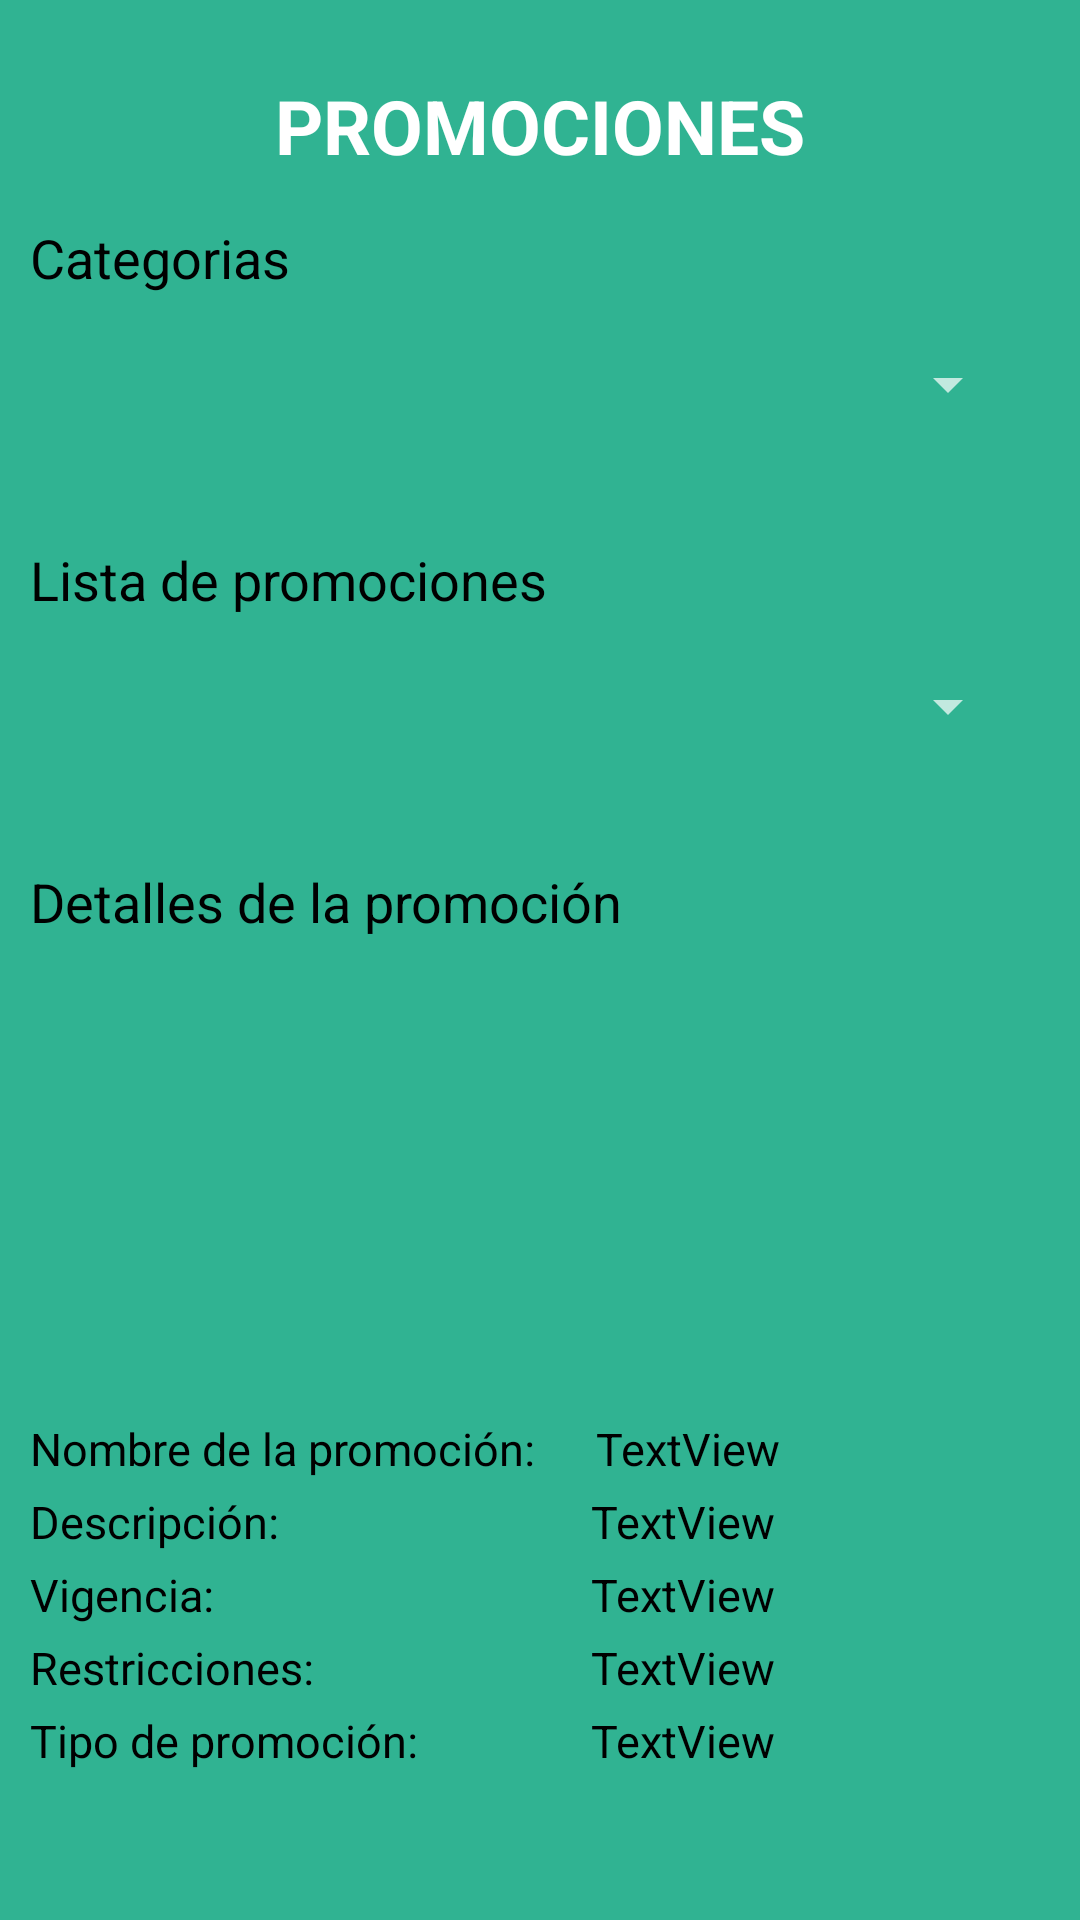

This screen was rendered from an Android layout file. Write that file and the resources it references.
<!-- AndroidManifest.xml: application theme Theme.Design.NoActionBar -->
<!-- res/layout/activity_promociones.xml -->
<?xml version="1.0" encoding="utf-8"?>
<androidx.constraintlayout.widget.ConstraintLayout xmlns:android="http://schemas.android.com/apk/res/android"
    xmlns:app="http://schemas.android.com/apk/res-auto"
    xmlns:tools="http://schemas.android.com/tools"
    android:layout_width="match_parent"
    android:layout_height="match_parent"
    tools:context=".Promociones">

    <LinearLayout
        android:layout_width="match_parent"
        android:layout_height="match_parent"
        android:orientation="vertical"
        android:background="#30B392"
        app:layout_constraintBottom_toBottomOf="parent"
        app:layout_constraintEnd_toEndOf="parent"
        app:layout_constraintStart_toStartOf="parent"
        app:layout_constraintTop_toTopOf="parent">

        <TextView
            android:id="@+id/textView18"
            android:layout_width="match_parent"
            android:layout_height="wrap_content"
            android:layout_marginTop="25dp"
            android:textSize="25dp"
            android:textStyle="bold"
            android:textColor="#FFF"
            android:textAlignment="center"
            android:text="PROMOCIONES" />

        <TextView
            android:id="@+id/textView19"
            android:layout_width="match_parent"
            android:layout_height="wrap_content"
            android:layout_marginTop="15dp"
            android:layout_marginBottom="10dp"
            android:textSize="18dp"
            android:textColor="#000"
            android:paddingHorizontal="10dp"
            android:text="Categorias" />

        <Spinner
            android:id="@+id/spCategorias"
            android:layout_width="match_parent"
            android:layout_height="40dp"
            android:layout_marginBottom="18dp"
            android:layout_marginHorizontal="20dp" />

        <TextView
            android:id="@+id/textView20"
            android:layout_width="match_parent"
            android:layout_height="wrap_content"
            android:layout_marginTop="15dp"
            android:layout_marginBottom="10dp"
            android:textSize="18dp"
            android:textColor="#000"
            android:paddingHorizontal="10dp"
            android:text="Lista de promociones" />

        <Spinner
            android:id="@+id/spListaPromocion"
            android:layout_width="match_parent"
            android:layout_height="40dp"
            android:layout_marginBottom="18dp"
            android:layout_marginHorizontal="20dp" />

        <TextView
            android:id="@+id/textView21"
            android:layout_width="match_parent"
            android:layout_height="wrap_content"
            android:layout_marginTop="15dp"
            android:layout_marginBottom="10dp"
            android:textSize="18dp"
            android:textColor="#000"
            android:paddingHorizontal="10dp"
            android:text="Detalles de la promoción" />

        <ImageView
            android:id="@+id/ivFoto"
            android:layout_margin="10dp"
            android:layout_width="130dp"
            android:layout_height="130dp"
            tools:srcCompat="@tools:sample/avatars"
            android:layout_gravity="center_horizontal"/>

        <LinearLayout
            android:layout_width="match_parent"
            android:layout_height="wrap_content"
            android:layout_marginBottom="4dp"
            android:orientation="horizontal">

            <TextView
                android:id="@+id/textView23"
                android:layout_width="wrap_content"
                android:layout_height="wrap_content"
                android:text="Nombre de la promoción:"
                android:paddingHorizontal="10dp"
                android:textColor="#000"
                android:textSize="15dp" />

            <TextView
                android:id="@+id/tvNombreP"
                android:layout_width="wrap_content"
                android:layout_height="wrap_content"
                android:paddingHorizontal="10dp"
                android:textColor="#000"
                android:textSize="15dp"
                android:layout_weight="1"
                android:text="TextView" />
        </LinearLayout>

        <LinearLayout
            android:layout_width="match_parent"
            android:layout_height="wrap_content"
            android:layout_marginBottom="4dp"
            android:orientation="horizontal">

            <TextView
                android:id="@+id/textView24"
                android:layout_width="187dp"
                android:layout_height="wrap_content"
                android:paddingHorizontal="10dp"
                android:textColor="#000"
                android:textSize="15dp"
                android:text="Descripción:" />

            <TextView
                android:id="@+id/tvDescripcion"
                android:layout_width="wrap_content"
                android:layout_height="wrap_content"
                android:paddingHorizontal="10dp"
                android:textColor="#000"
                android:textSize="15dp"
                android:layout_weight="1"
                android:text="TextView" />
        </LinearLayout>

        <LinearLayout
            android:layout_width="match_parent"
            android:layout_height="wrap_content"
            android:layout_marginBottom="4dp"
            android:orientation="horizontal">

            <TextView
                android:id="@+id/textView25"
                android:layout_width="187dp"
                android:layout_height="wrap_content"
                android:paddingHorizontal="10dp"
                android:textColor="#000"
                android:textSize="15dp"
                android:text="Vigencia:" />

            <TextView
                android:id="@+id/tvVigencia"
                android:layout_width="wrap_content"
                android:layout_height="wrap_content"
                android:paddingHorizontal="10dp"
                android:textColor="#000"
                android:textSize="15dp"
                android:layout_weight="1"
                android:text="TextView" />
        </LinearLayout>

        <LinearLayout
            android:layout_width="match_parent"
            android:layout_height="wrap_content"
            android:layout_marginBottom="4dp"
            android:orientation="horizontal">

            <TextView
                android:id="@+id/textView26"
                android:layout_width="187dp"
                android:layout_height="wrap_content"
                android:paddingHorizontal="10dp"
                android:textColor="#000"
                android:textSize="15dp"
                android:text="Restricciones:" />

            <TextView
                android:id="@+id/tvRestricciones"
                android:layout_width="wrap_content"
                android:layout_height="wrap_content"
                android:paddingHorizontal="10dp"
                android:textColor="#000"
                android:textSize="15dp"
                android:layout_weight="1"
                android:text="TextView" />
        </LinearLayout>

        <LinearLayout
            android:layout_width="match_parent"
            android:layout_height="wrap_content"
            android:layout_marginBottom="4dp"
            android:orientation="horizontal">

            <TextView
                android:id="@+id/textView27"
                android:layout_width="187dp"
                android:layout_height="wrap_content"
                android:paddingHorizontal="10dp"
                android:textColor="#000"
                android:textSize="15dp"
                android:text="Tipo de promoción:" />

            <TextView
                android:id="@+id/tvTipoPromocion"
                android:layout_width="wrap_content"
                android:layout_height="wrap_content"
                android:paddingHorizontal="10dp"
                android:textColor="#000"
                android:textSize="15dp"
                android:layout_weight="1"
                android:text="TextView" />
        </LinearLayout>

    </LinearLayout>
</androidx.constraintlayout.widget.ConstraintLayout>
<!-- resources referenced by this layout -->
<resources>

</resources>
